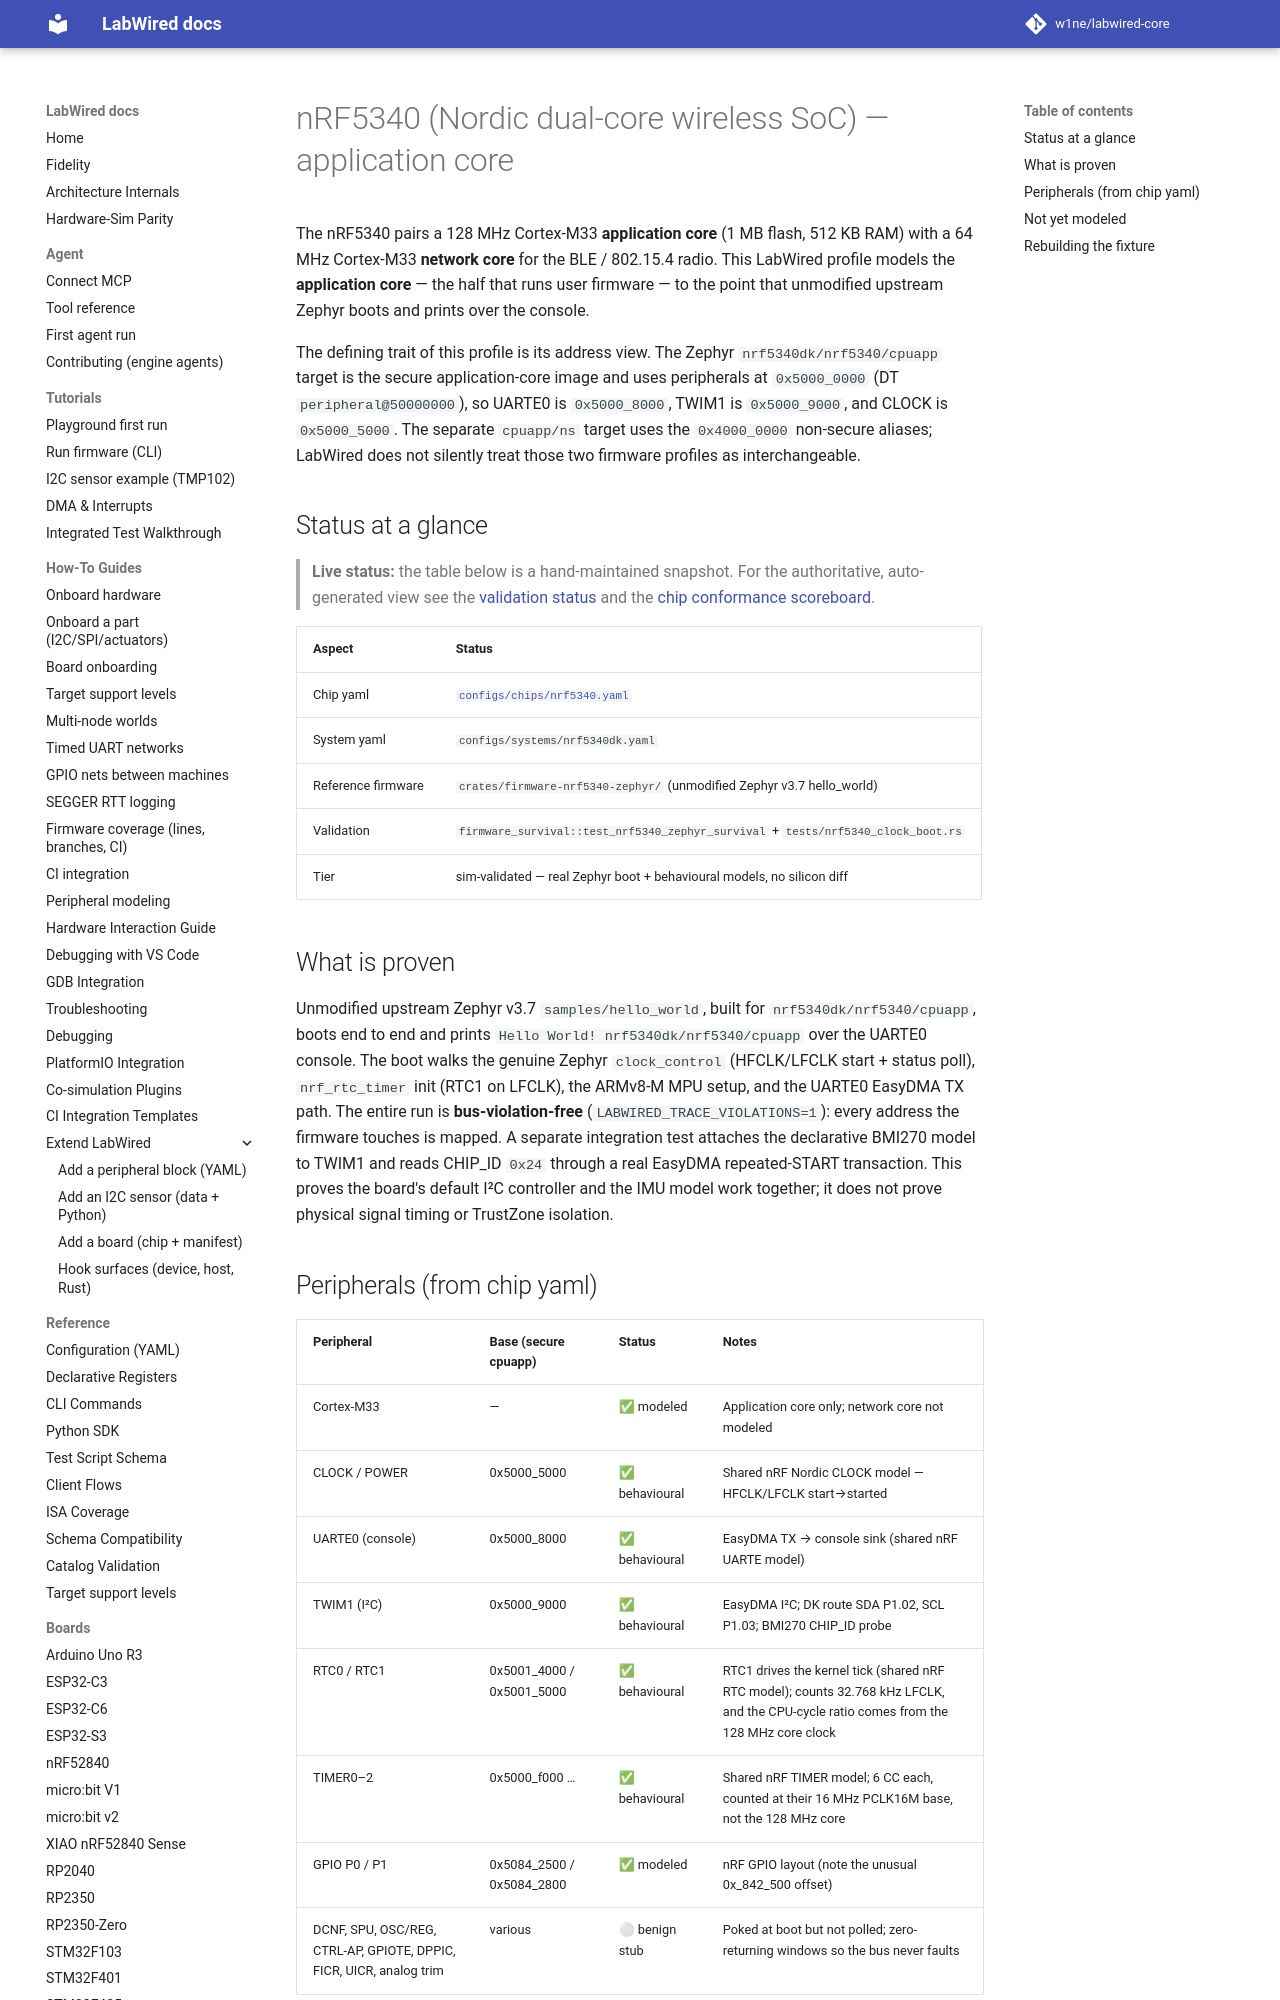

repository: CrispStrobe/labwired-core · page: boards/nrf5340/index.html · generator: mkdocs

# nRF5340 (Nordic dual-core wireless SoC) — application core

The nRF5340 pairs a 128 MHz Cortex-M33 **application core** (1 MB flash,
512 KB RAM) with a 64 MHz Cortex-M33 **network core** for the BLE / 802.15.4
radio. This LabWired profile models the **application core** — the half that
runs user firmware — to the point that unmodified upstream Zephyr boots and
prints over the console.

The defining trait of this profile is its address view. The Zephyr
`nrf5340dk/nrf5340/cpuapp` target is the secure application-core image and uses
peripherals at `0x5000_0000` (DT `peripheral@50000000`), so UARTE0 is
`0x5000_8000`, TWIM1 is `0x5000_9000`, and CLOCK is `0x5000_5000`. The separate
`cpuapp/ns` target uses the `0x4000_0000` non-secure aliases; LabWired does not
silently treat those two firmware profiles as interchangeable.

## Status at a glance

> **Live status:** the table below is a hand-maintained snapshot. For the
> authoritative, auto-generated view see the
> [validation status](VALIDATION_STATUS.md) and the
> [chip conformance scoreboard](../coverage/chip-conformance.md).

| Aspect              | Status                                                                       |
|---------------------|------------------------------------------------------------------------------|
| Chip yaml           | [`configs/chips/nrf5340.yaml`](../../configs/chips/nrf5340.yaml)              |
| System yaml         | `configs/systems/nrf5340dk.yaml`                                              |
| Reference firmware  | `crates/firmware-nrf5340-zephyr/` (unmodified Zephyr v3.7 hello_world)        |
| Validation          | `firmware_survival::test_nrf5340_zephyr_survival` + `tests/nrf5340_clock_boot.rs` |
| Tier                | sim-validated — real Zephyr boot + behavioural models, no silicon diff        |
